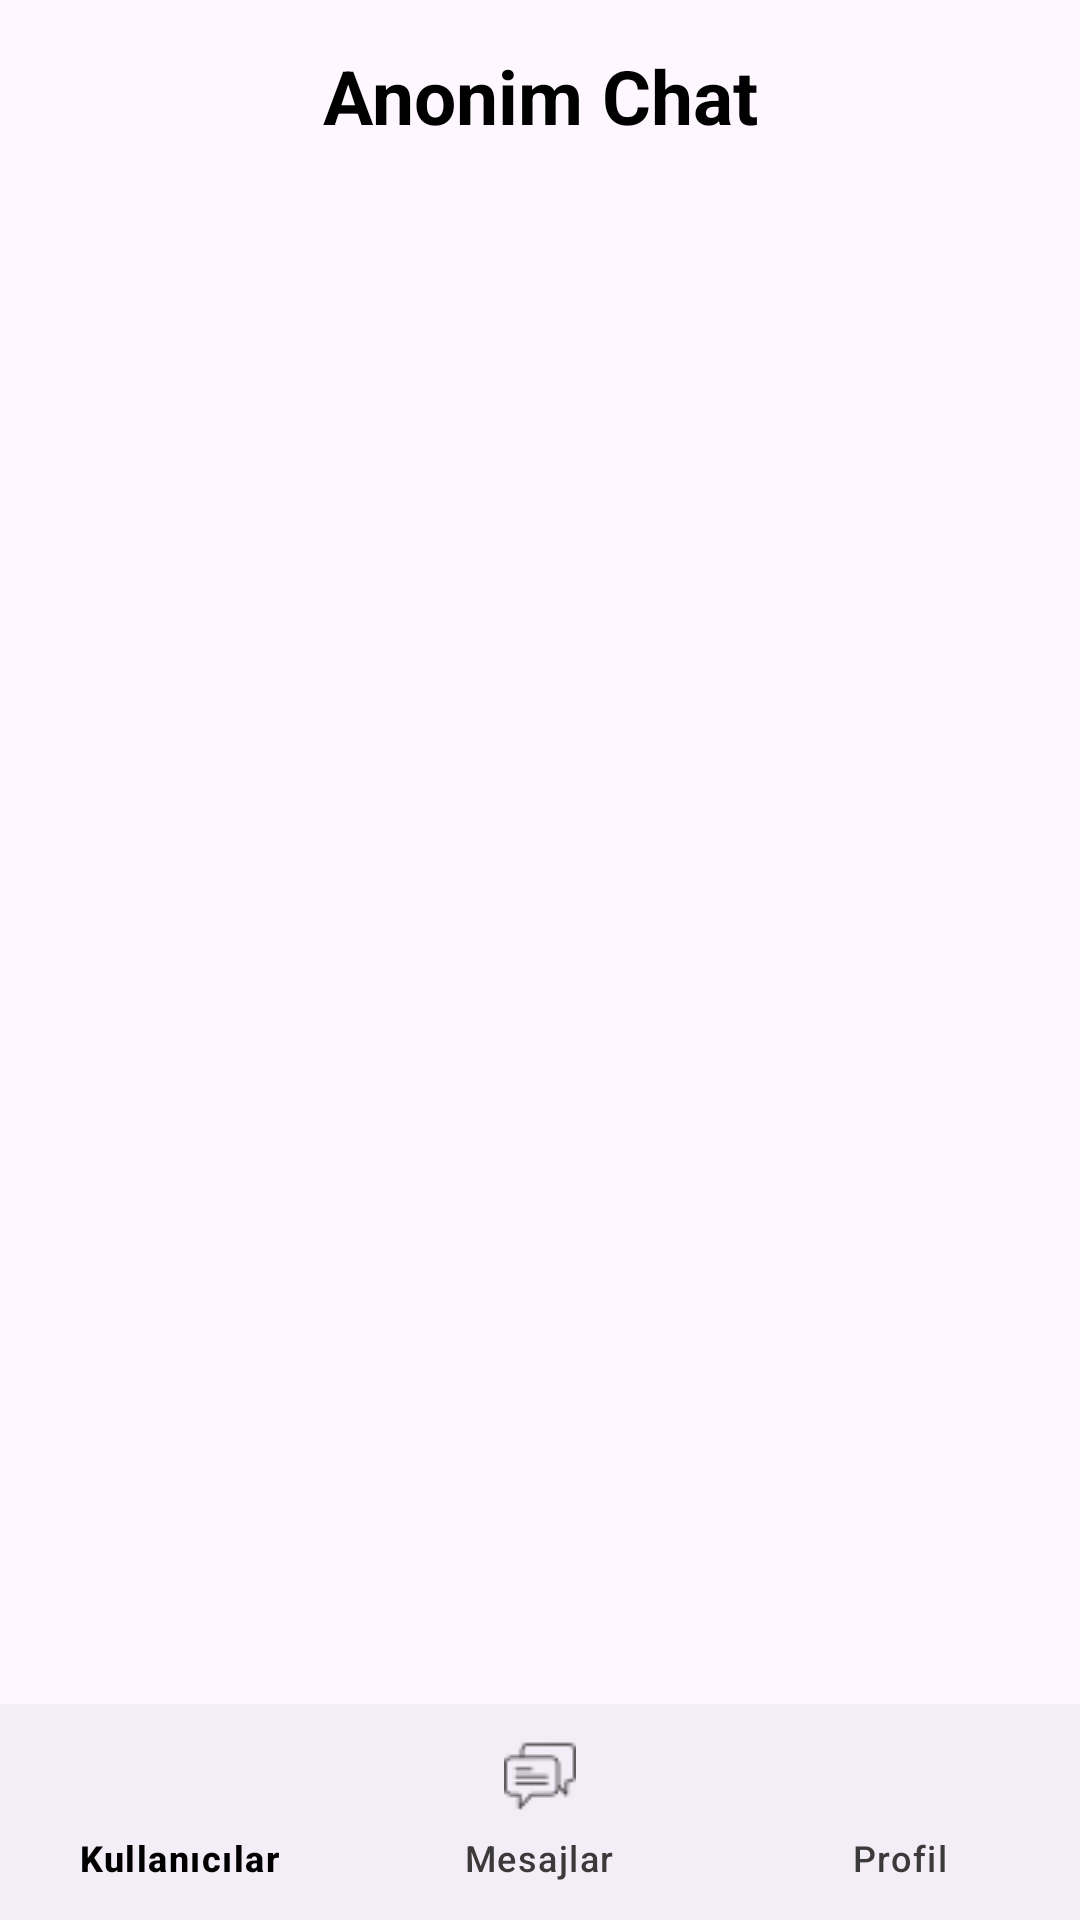

Android layout source for this screen:
<!-- AndroidManifest.xml: application theme Theme.AnonymousChat -->
<!-- res/layout/activity_main.xml -->
<?xml version="1.0" encoding="utf-8"?>
<RelativeLayout
    xmlns:android="http://schemas.android.com/apk/res/android"
    xmlns:app="http://schemas.android.com/apk/res-auto"
    xmlns:tools="http://schemas.android.com/tools"
    android:layout_width="match_parent"
    android:layout_height="match_parent"
    tools:context=".activities.MainActivity">

    <include
        android:id="@+id/toolbar"
        layout="@layout/bar_layout"/>

    <FrameLayout
        android:id="@+id/main_frame_layout"
        android:layout_width="match_parent"
        android:layout_height="match_parent"
        android:layout_below="@id/toolbar"
        android:layout_above="@id/main_activity_bottomNav"/>

    <com.google.android.material.bottomnavigation.BottomNavigationView
        android:id="@+id/main_activity_bottomNav"
        android:layout_width="match_parent"
        android:layout_height="72dp"
        android:layout_alignParentBottom="true"
        app:menu="@menu/bottom_nav_menu"
        app:itemIconTint="@color/bottom_view_color"
        app:itemTextColor="@color/bottom_view_color" />

</RelativeLayout>
<!-- res/layout/bar_layout.xml (included above) -->
<?xml version="1.0" encoding="utf-8"?>
<androidx.appcompat.widget.Toolbar
    xmlns:android="http://schemas.android.com/apk/res/android"
    android:id="@+id/toolbar"
    android:layout_width="match_parent"
    android:layout_height="wrap_content"
    android:background="@android:color/transparent">

    <TextView
        android:layout_width="wrap_content"
        android:layout_height="wrap_content"
        android:text="Anonim Chat"
        android:textSize="25sp"
        android:layout_gravity="center"
        android:textColor="@color/black"
        android:textStyle="bold"/>

    <RelativeLayout
        android:id="@+id/bar_relative"
        android:visibility="invisible"
        android:layout_gravity="end"
        android:layout_marginEnd="15dp"
        android:layout_width="wrap_content"
        android:layout_height="wrap_content">

        <ImageView
            android:id="@+id/bar_notification"
            android:layout_width="wrap_content"
            android:layout_height="wrap_content"
            android:src="@drawable/baseline_circle_notifications_24"/>

        <TextView
            android:id="@+id/txt_bildirim_sayisi"
            android:layout_width="wrap_content"
            android:layout_height="wrap_content"
            android:textStyle="bold"
            android:textColor="#3F51B5"
            android:textSize="16sp"
            android:layout_alignEnd="@id/bar_notification"
            android:layout_alignBottom="@id/bar_notification"
            android:layout_marginEnd="5dp"
            />

    </RelativeLayout>

</androidx.appcompat.widget.Toolbar>
<!-- resources referenced by this layout -->
<resources>
  <color name="black">#FF000000</color>
  <!-- drawable baseline_circle_notifications_24 (drawable) -->
  <vector android:height="40dp" android:tint="#FAA460"
      android:viewportHeight="24" android:viewportWidth="24"
      android:width="40dp" xmlns:android="http://schemas.android.com/apk/res/android">
      <path android:fillColor="@android:color/white" android:pathData="M12,2C6.48,2 2,6.48 2,12s4.48,10 10,10 10,-4.48 10,-10S17.52,2 12,2zM12,18.5c-0.83,0 -1.5,-0.67 -1.5,-1.5h3c0,0.83 -0.67,1.5 -1.5,1.5zM17,16L7,16v-1l1,-1v-2.61C8,9.27 9.03,7.47 11,7v-0.5c0,-0.57 0.43,-1 1,-1s1,0.43 1,1L13,7c1.97,0.47 3,2.28 3,4.39L16,14l1,1v1z"/>
  </vector>
  <style name="Theme.AnonymousChat" parent="Base.Theme.AnonymousChat" />
  <style name="Base.Theme.AnonymousChat" parent="Theme.Material3.DayNight.NoActionBar">
          
          
          
          <item name="android:windowActionBar">false</item>
          <item name="android:windowFullscreen">true</item>
          <item name="android:windowNoTitle">true</item>
      </style>
</resources>
